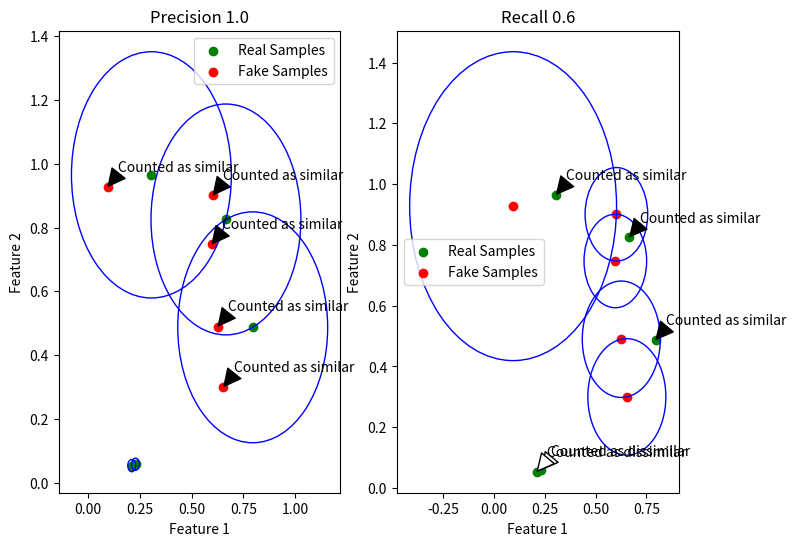

Write Python code to recreate this figure. (Note: this script raises an exception after producing the figure.)
import numpy as np
import matplotlib.pyplot as plt
from matplotlib.patches import Circle
from pathlib import Path

# Function to calculate distance between two points
def distance(point1, point2):
    return np.linalg.norm(point1 - point2)

# Function to calculate kth nearest neighbor distance
def knn_distance(sample, samples, k):
    distances = [distance(sample, s) for s in samples]
    distances.sort()
    return distances[k]

# Define density function
def density(fake_samples, real_samples, k):
    density_score = 0
    for fake_sample in fake_samples:
        sample_count = sum(distance(fake_sample, real_sample) <= knn_distance(real_sample, real_samples,  k)
                           for real_sample in real_samples)
        density_score += sample_count

    return density_score / k / len(fake_samples)

# Define coverage function
def coverage(fake_samples, real_samples, k):
    coverage = 0
    for real_sample in real_samples:
        is_covered = any(
            distance(real_sample, fake_sample) <= knn_distance(real_sample, real_samples, k) for fake_sample in
            fake_samples)
        coverage += int(is_covered)
    return coverage / len(real_samples)

# Define precision and recall functions
def precision(fake_samples, real_samples, k):
    return sum(is_in_manifold(fake_sample, real_samples, k) for fake_sample in fake_samples) / len(fake_samples)

def recall(fake_samples, real_samples, k):
    return sum(is_in_manifold(real_sample, fake_samples, k) for real_sample in real_samples) / len(real_samples)

# Function to check if a sample falls into the manifold
def is_in_manifold(compare_sample, manifold_samples, k):
    return any(distance(compare_sample, manifold_sample) <= knn_distance(manifold_sample, manifold_samples, k) for manifold_sample in manifold_samples)

def plotCoverage(real_features, fake_features, k_value, title_text):
    # Plot manifolds for Density and Coverage
    for real_sample in real_features:
        is_covered = any(
            distance(real_sample, fake_sample) <= knn_distance(real_sample, real_features, k_value) for fake_sample in
            fake_features)
        circle = Circle(real_sample, knn_distance(real_sample, real_features, k_value), color='blue', fill=False)
        plt.gca().add_patch(circle)
        if is_covered:
            plt.annotate('Covered real sample', xy=real_sample,
                         xytext=(real_sample[0] + 0.05, real_sample[1] + 0.05),
                         arrowprops=dict(facecolor='black', shrink=0.05))
        else:
            plt.annotate('Not covered real sample', xy=real_sample,
                         xytext=(real_sample[0] + 0.05, real_sample[1] + 0.05),
                         arrowprops=dict(facecolor='white', shrink=0.05))
    plt.title(title_text)
    plt.xlabel('Feature 1')
    plt.ylabel('Feature 2')
    plt.legend()
def plotManifolds(manifold_features, other_features, k_value, title_text, density_mode):
    # Plot manifolds for precision
    for sample in manifold_features:
        circle = Circle(sample, knn_distance(sample, manifold_features, k_value), color='blue', fill=False)
        plt.gca().add_patch(circle)

    # Plot additional samples and illustrate how they are counted
    for other_sample in other_features:
        if is_in_manifold(other_sample, manifold_features, k_value):
            if density_mode:
                density_count = sum(distance(other_sample, manifold_sample) <= knn_distance(manifold_sample, manifold_features, k_value) for manifold_sample in manifold_features)
                plt.annotate(f"Density count {density_count}", xy=other_sample,
                             xytext=(other_sample[0] + 0.05, other_sample[1] + 0.05),
                             arrowprops=dict(facecolor='black', shrink=0.05))
            else:
                plt.annotate('Counted as similar', xy=other_sample, xytext=(other_sample[0] + 0.05, other_sample[1] + 0.05),
                             arrowprops=dict(facecolor='black', shrink=0.05))
        else:
            #plt.scatter(other_sample[0], other_sample[1], color='red', marker='o', label="0 count")
            plt.annotate('Counted as dissimilar', xy=other_sample, xytext=(other_sample[0] + 0.05, other_sample[1] + 0.05),
                         arrowprops=dict(facecolor='white', shrink=0.05))
    # Plot settings
    plt.title(title_text)
    plt.xlabel('Feature 1')
    plt.ylabel('Feature 2')
    plt.legend()

def savePlots(map_path, file_name):
    Path(map_path).mkdir(parents=True, exist_ok=True)
    save_path = f"{map_path}/{file_name}"
    plt.savefig(save_path + ".pdf", bbox_inches="tight", format="pdf", dpi=150)
    plt.savefig(save_path + ".png", bbox_inches="tight", dpi=150)
    plt.close()
def prPlot(real_features, fake_features, k_value, map_path):
    recall_score = recall(fake_features, real_features, k_value)
    precision_score = precision(fake_features, real_features, k_value)
    print(precision_score, recall_score)
    plt.figure(figsize=(8, 6))
    plt.subplot(1, 2, 2)
    plt.scatter(real_features[:, 0], real_features[:, 1], color='green', label="Real Samples")
    plt.scatter(fake_features[:, 0], fake_features[:, 1], color='red', label="Fake Samples")

    plotManifolds(fake_features, real_features, k_value, f"Recall {recall_score}", density_mode=False)
    plt.subplot(1, 2, 1)
    plt.scatter(real_features[:, 0], real_features[:, 1], color='green', label="Real Samples")
    plt.scatter(fake_features[:, 0], fake_features[:, 1], color='red', label="Fake Samples")
    plotManifolds(real_features, fake_features, k_value, f"Precision {precision_score}", density_mode=False)

    savePlots(map_path, f"example_pr_{iter}")

def dcPlot(real_features, fake_features, k_value, map_path):
    coverage_score = coverage(fake_features, real_features, k_value)
    density_score = density(fake_features, real_features, k_value)
    print(density_score, coverage_score)
    plt.figure(figsize=(12, 8))
    plt.subplot(1, 2, 2)
    plt.scatter(real_features[:, 0], real_features[:, 1], color='green', label="Real Samples")
    plt.scatter(fake_features[:, 0], fake_features[:, 1], color='red', label="Fake Samples")
    plotCoverage(real_features, fake_features, k_value, f"Coverage {coverage_score}")
    plt.subplot(1, 2, 1)
    plt.scatter(real_features[:, 0], real_features[:, 1], color='green', label="Real Samples")
    plt.scatter(fake_features[:, 0], fake_features[:, 1], color='red', label="Fake Samples")
    plotManifolds(real_features, fake_features, k_value, f"Density {density_score}", density_mode=True)
    savePlots(map_path, f"example_dc_{iter}")

def doPlots(iter_nr):
    k_value = 1
    samples = 5
    fake_features = np.random.rand(samples, 2)
    real_features = np.random.rand(samples, 2)
    map_path = "../experiment_figures/examples/"
    prPlot(real_features, fake_features, k_value, map_path)
    dcPlot(real_features, fake_features, k_value, map_path)

iters = 10
for iter in range(iters):
    print(iter)
    doPlots(iter)
    print()
